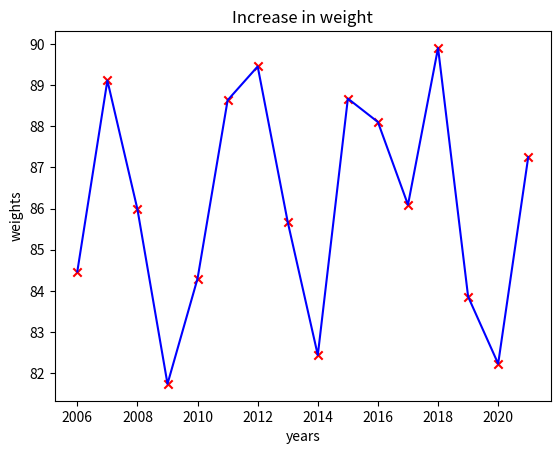

This figure's Python source:
import matplotlib.pyplot as plt
import  numpy as np


# Normal Example
# x_init = np.random.random(50) * 100
# y_init = np.random.random(50) * 100

# plt.scatter(x_init, y_init, c="r", marker='x', alpha=1)
# plt.show()


years = [ x + 2006 for x in range(16)]
weight = [round(np.random.uniform(80, 90), 2) for _ in range(16)]



plt.plot(years, weight, c='b')
plt.title("Increase in weight")
plt.xlabel("years")
plt.ylabel("weights")


plt.scatter(years, weight, c="r", marker='x', alpha=1)
plt.show()

